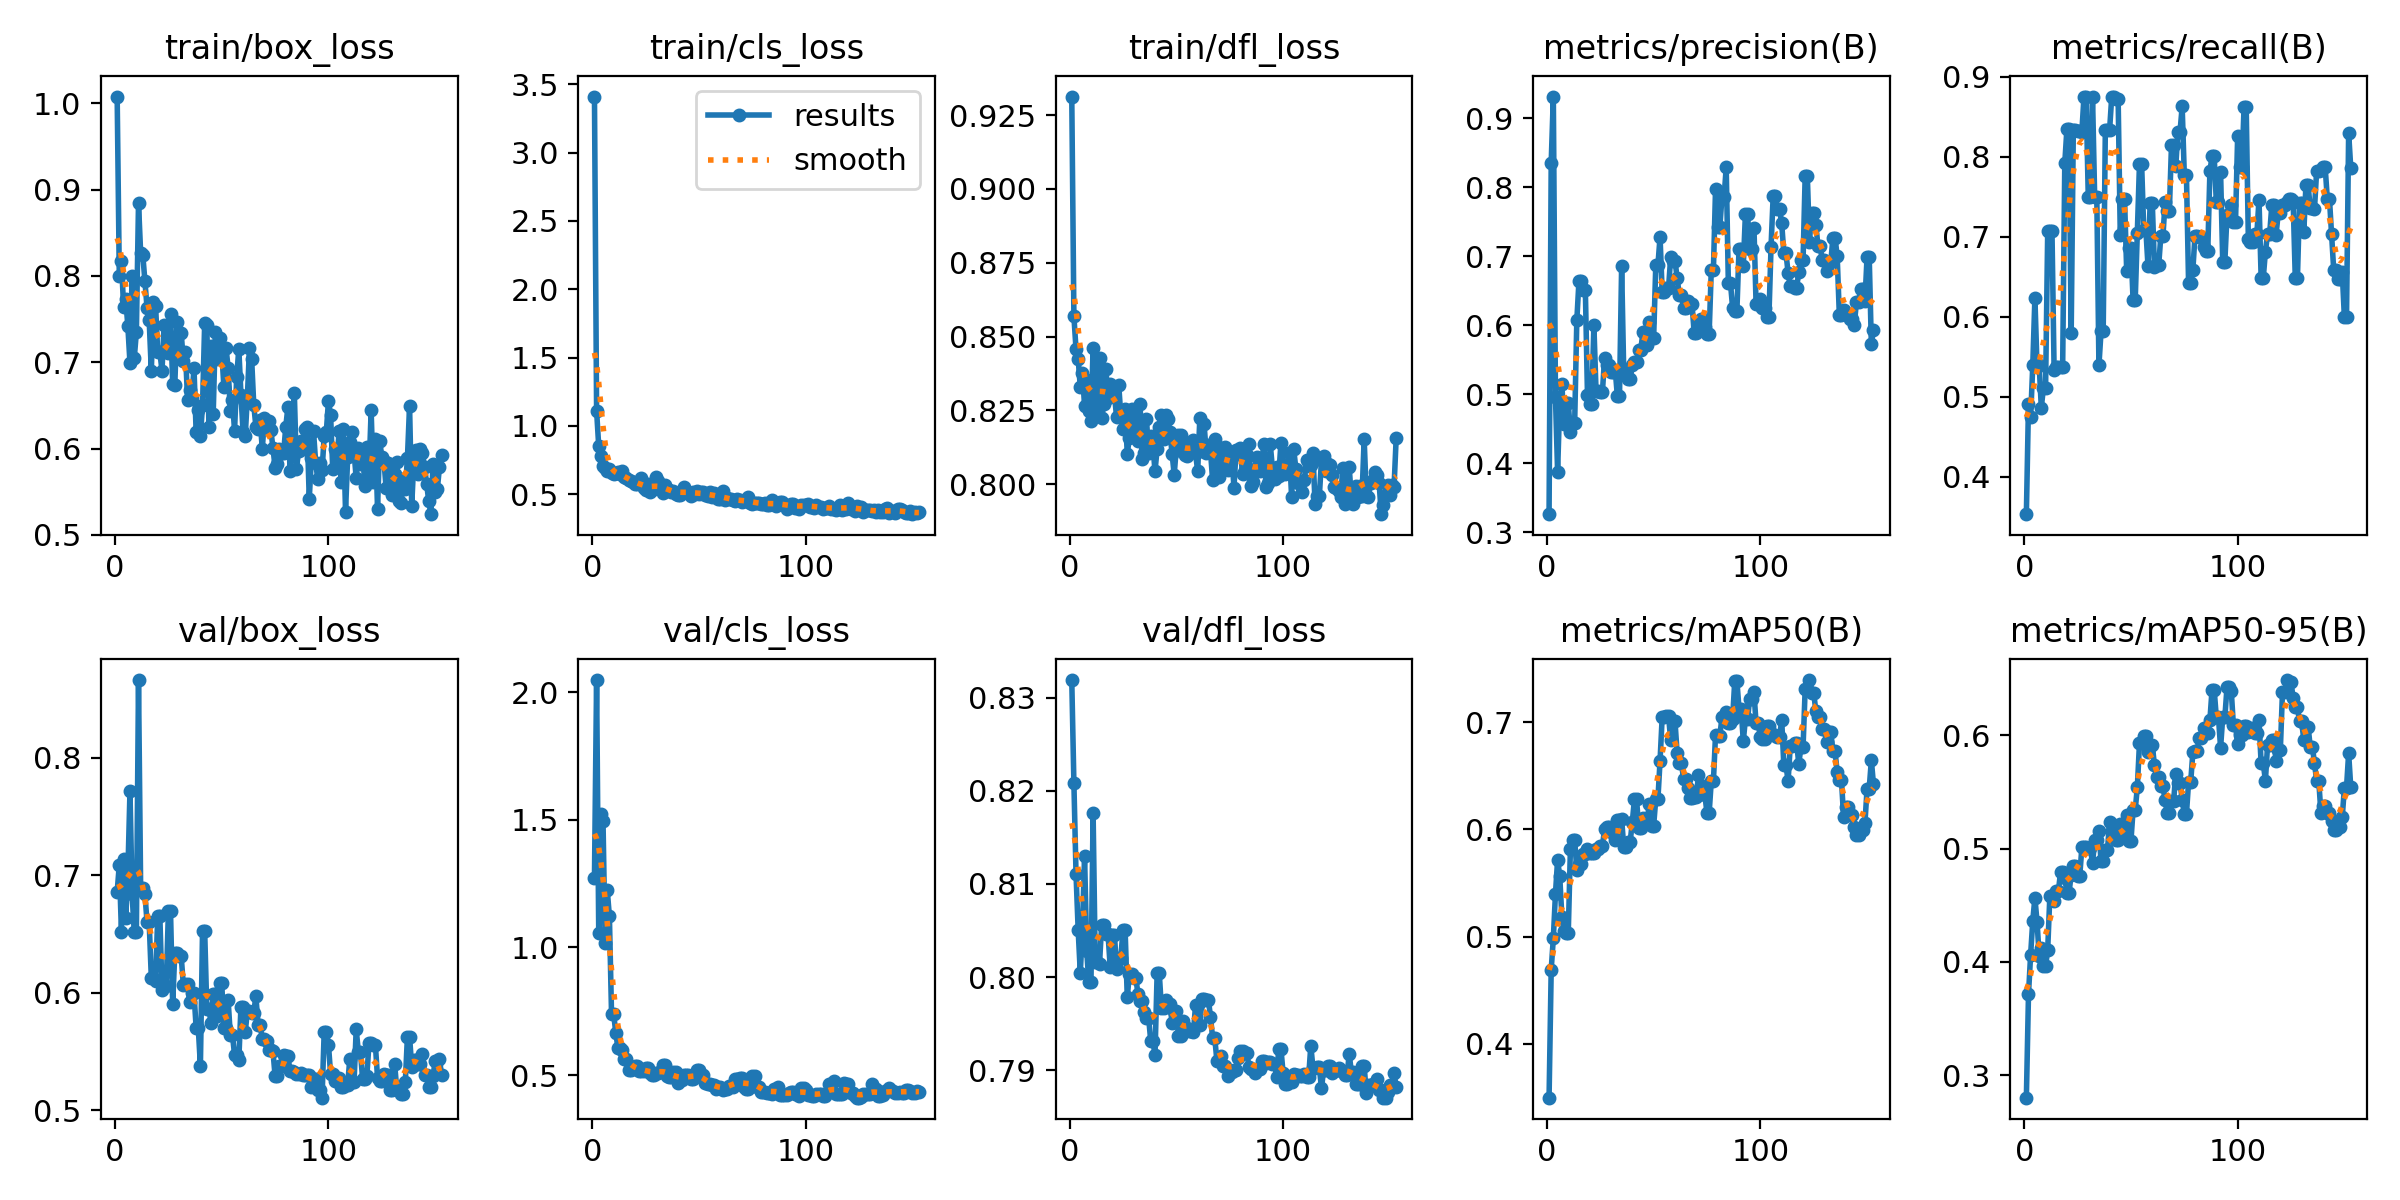

Values plotted in this chart, from the file beside it:
epoch, time, train/box_loss, train/cls_loss, train/dfl_loss, metrics/precision(B), metrics/recall(B), metrics/mAP50(B), metrics/mAP50-95(B), val/box_loss, val/cls_loss, val/dfl_loss, lr/pg0, lr/pg1, lr/pg2
1, 1.559, 1.008, 3.411, 0.9313, 0.3264, 0.3534, 0.3497, 0.2801, 0.6859, 1.274, 0.8319, 0.0001167, 0.0001167, 0.0001167
2, 3.389, 0.7999, 1.11, 0.8569, 0.8353, 0.4914, 0.4692, 0.3714, 0.7092, 2.048, 0.8208, 0.0002496, 0.0002496, 0.0002496
3, 5.178, 0.8177, 0.8494, 0.8457, 0.9311, 0.4742, 0.4983, 0.4063, 0.6519, 1.056, 0.8111, 0.0003819, 0.0003819, 0.0003819
4, 6.941, 0.7645, 0.7814, 0.8425, 0.4955, 0.5392, 0.54, 0.4361, 0.7144, 1.523, 0.805, 0.0005137, 0.0005137, 0.0005137
5, 8.671, 0.7734, 0.7083, 0.8328, 0.3878, 0.6238, 0.5716, 0.4566, 0.6636, 1.497, 0.8004, 0.000645, 0.000645, 0.000645
6, 10.44, 0.7421, 0.6903, 0.8378, 0.489, 0.5374, 0.5561, 0.4352, 0.7006, 1.016, 0.8052, 0.0007757, 0.0007757, 0.0007757
7, 12.06, 0.6992, 0.672, 0.8265, 0.5147, 0.5401, 0.5186, 0.4054, 0.7719, 1.224, 0.813, 0.000906, 0.000906, 0.000906
8, 13.72, 0.7998, 0.6831, 0.8354, 0.4565, 0.4865, 0.5049, 0.412, 0.6839, 1.121, 0.8028, 0.001036, 0.001036, 0.001036
9, 15.36, 0.7044, 0.6565, 0.8249, 0.4874, 0.5113, 0.5036, 0.3961, 0.652, 0.7388, 0.7994, 0.001165, 0.001165, 0.001165
10, 16.93, 0.7348, 0.648, 0.8215, 0.4874, 0.5113, 0.5036, 0.3961, 0.652, 0.7388, 0.7994, 0.001293, 0.001293, 0.001293
11, 18.56, 0.8844, 0.6552, 0.8462, 0.4449, 0.7071, 0.5818, 0.4107, 0.8664, 0.6654, 0.8176, 0.001422, 0.001422, 0.001422
12, 20.34, 0.8267, 0.6585, 0.825, 0.459, 0.7071, 0.5898, 0.4581, 0.6894, 0.6046, 0.8016, 0.001549, 0.001549, 0.001549
13, 22.04, 0.8246, 0.6489, 0.83, 0.459, 0.7071, 0.5898, 0.4581, 0.6894, 0.6046, 0.8016, 0.001627, 0.001627, 0.001627
14, 23.79, 0.7936, 0.6662, 0.8428, 0.6068, 0.5334, 0.562, 0.4541, 0.6844, 0.5968, 0.8014, 0.001624, 0.001624, 0.001624
15, 25.45, 0.7633, 0.6275, 0.8223, 0.6637, 0.5367, 0.5677, 0.4622, 0.6603, 0.5629, 0.8056, 0.001621, 0.001621, 0.001621
16, 30.36, 0.7489, 0.6195, 0.8271, 0.6637, 0.5367, 0.5677, 0.4622, 0.6603, 0.5629, 0.8056, 0.001617, 0.001617, 0.001617
17, 35.63, 0.6898, 0.6051, 0.8389, 0.6512, 0.5367, 0.5766, 0.479, 0.6128, 0.5189, 0.8046, 0.001614, 0.001614, 0.001614
18, 37.97, 0.7698, 0.5989, 0.8291, 0.6512, 0.5367, 0.5766, 0.479, 0.6128, 0.5189, 0.8046, 0.001611, 0.001611, 0.001611
19, 39.71, 0.7654, 0.5875, 0.8341, 0.4984, 0.7917, 0.5814, 0.4743, 0.6099, 0.5332, 0.8011, 0.001608, 0.001608, 0.001608
20, 41.33, 0.7117, 0.5728, 0.8306, 0.4866, 0.8347, 0.5775, 0.4611, 0.6651, 0.5338, 0.8045, 0.001604, 0.001604, 0.001604
21, 42.93, 0.7121, 0.5735, 0.8304, 0.4866, 0.8347, 0.5775, 0.4611, 0.6651, 0.5338, 0.8045, 0.001601, 0.001601, 0.001601
22, 44.55, 0.6899, 0.5799, 0.8227, 0.5997, 0.5798, 0.5778, 0.477, 0.6029, 0.5171, 0.8009, 0.001598, 0.001598, 0.001598
23, 46.18, 0.7434, 0.6179, 0.8337, 0.5053, 0.8333, 0.5812, 0.4842, 0.6061, 0.5143, 0.8021, 0.001594, 0.001594, 0.001594
24, 47.99, 0.7152, 0.5446, 0.8231, 0.5053, 0.8333, 0.5812, 0.4842, 0.6061, 0.5143, 0.8021, 0.001591, 0.001591, 0.001591
25, 49.72, 0.711, 0.5339, 0.8187, 0.5037, 0.8321, 0.5844, 0.4753, 0.6693, 0.5281, 0.8051, 0.001588, 0.001588, 0.001588
26, 51.32, 0.7556, 0.5717, 0.8256, 0.5037, 0.8321, 0.5844, 0.4753, 0.6693, 0.5281, 0.8051, 0.001584, 0.001584, 0.001584
27, 52.95, 0.6751, 0.5141, 0.8103, 0.5518, 0.8309, 0.6, 0.5011, 0.5902, 0.5064, 0.7978, 0.001581, 0.001581, 0.001581
28, 54.66, 0.6733, 0.5306, 0.8158, 0.5419, 0.875, 0.602, 0.5014, 0.6337, 0.5005, 0.8003, 0.001578, 0.001578, 0.001578
29, 56.33, 0.7466, 0.542, 0.8254, 0.5419, 0.875, 0.602, 0.5014, 0.6337, 0.5005, 0.8003, 0.001575, 0.001575, 0.001575
30, 58.08, 0.7129, 0.6272, 0.8163, 0.5318, 0.75, 0.5972, 0.5001, 0.6314, 0.5067, 0.7999, 0.001571, 0.001571, 0.001571
31, 59.63, 0.7342, 0.5944, 0.8222, 0.5318, 0.75, 0.5972, 0.5001, 0.6314, 0.5067, 0.7999, 0.001568, 0.001568, 0.001568
32, 61.25, 0.7011, 0.551, 0.8146, 0.5351, 0.875, 0.5896, 0.487, 0.6067, 0.514, 0.7982, 0.001565, 0.001565, 0.001565
33, 62.88, 0.7114, 0.5112, 0.8272, 0.4973, 0.75, 0.6083, 0.5073, 0.6075, 0.5411, 0.7974, 0.001561, 0.001561, 0.001561
34, 64.59, 0.6567, 0.5659, 0.8086, 0.4973, 0.75, 0.6083, 0.5073, 0.6075, 0.5411, 0.7974, 0.001558, 0.001558, 0.001558
35, 66.28, 0.6679, 0.5348, 0.8106, 0.6855, 0.5392, 0.6094, 0.5151, 0.5921, 0.4976, 0.7963, 0.001555, 0.001555, 0.001555
36, 68.01, 0.6588, 0.5335, 0.8221, 0.5292, 0.5821, 0.5836, 0.4889, 0.5998, 0.4923, 0.7956, 0.001551, 0.001551, 0.001551
37, 69.73, 0.6933, 0.5164, 0.8107, 0.5292, 0.5821, 0.5836, 0.4889, 0.5998, 0.4923, 0.7956, 0.001548, 0.001548, 0.001548
38, 71.33, 0.619, 0.5227, 0.8162, 0.522, 0.8333, 0.5882, 0.4988, 0.5703, 0.5104, 0.7931, 0.001545, 0.001545, 0.001545
39, 72.94, 0.6448, 0.5043, 0.8135, 0.522, 0.8333, 0.5882, 0.4988, 0.5703, 0.5104, 0.7931, 0.001542, 0.001542, 0.001542
40, 74.54, 0.6145, 0.4916, 0.8044, 0.5421, 0.8333, 0.6068, 0.5232, 0.538, 0.4674, 0.7916, 0.001538, 0.001538, 0.001538
41, 76.25, 0.6501, 0.4943, 0.8119, 0.5471, 0.875, 0.6279, 0.5151, 0.653, 0.4804, 0.8004, 0.001535, 0.001535, 0.001535
42, 77.9, 0.7449, 0.5176, 0.8196, 0.5471, 0.875, 0.6279, 0.5151, 0.653, 0.4804, 0.8004, 0.001532, 0.001532, 0.001532
43, 79.54, 0.7427, 0.551, 0.8234, 0.5647, 0.8725, 0.6011, 0.5076, 0.586, 0.5011, 0.7967, 0.001528, 0.001528, 0.001528
44, 81.1, 0.625, 0.5218, 0.8155, 0.5647, 0.8725, 0.6011, 0.5076, 0.586, 0.5011, 0.7967, 0.001525, 0.001525, 0.001525
45, 82.73, 0.7186, 0.509, 0.8236, 0.5907, 0.7022, 0.6106, 0.5213, 0.5747, 0.499, 0.7975, 0.001522, 0.001522, 0.001522
46, 84.34, 0.6402, 0.486, 0.8222, 0.5713, 0.7475, 0.6093, 0.5113, 0.5988, 0.4827, 0.7971, 0.001518, 0.001518, 0.001518
47, 85.93, 0.7345, 0.5182, 0.8176, 0.5713, 0.7475, 0.6093, 0.5113, 0.5988, 0.4827, 0.7971, 0.001515, 0.001515, 0.001515
48, 87.55, 0.7037, 0.501, 0.8102, 0.6042, 0.6574, 0.6238, 0.5295, 0.58, 0.4909, 0.7951, 0.001512, 0.001512, 0.001512
49, 89.28, 0.7277, 0.5243, 0.8032, 0.5817, 0.6861, 0.6035, 0.5067, 0.6081, 0.5189, 0.7963, 0.001509, 0.001509, 0.001509
50, 91.01, 0.7121, 0.4974, 0.8125, 0.5817, 0.6861, 0.6035, 0.5067, 0.6081, 0.5189, 0.7963, 0.001505, 0.001505, 0.001505
51, 92.63, 0.6717, 0.5135, 0.8168, 0.6865, 0.6207, 0.6281, 0.534, 0.57, 0.5004, 0.7937, 0.001502, 0.001502, 0.001502
52, 94.37, 0.717, 0.5168, 0.8165, 0.6865, 0.6207, 0.6281, 0.534, 0.57, 0.5004, 0.7937, 0.001499, 0.001499, 0.001499
53, 96.08, 0.693, 0.4959, 0.8116, 0.7278, 0.7043, 0.6638, 0.5542, 0.5935, 0.4701, 0.7953, 0.001495, 0.001495, 0.001495
54, 97.8, 0.6438, 0.4839, 0.8098, 0.6481, 0.7912, 0.7046, 0.5931, 0.5644, 0.4655, 0.7945, 0.001492, 0.001492, 0.001492
55, 99.48, 0.6568, 0.5153, 0.8095, 0.6481, 0.7912, 0.7046, 0.5931, 0.5644, 0.4655, 0.7945, 0.001489, 0.001489, 0.001489
56, 101.2, 0.6207, 0.4772, 0.8131, 0.6545, 0.7083, 0.7053, 0.5997, 0.5471, 0.4597, 0.7942, 0.001485, 0.001485, 0.001485
57, 102.9, 0.6829, 0.5076, 0.8126, 0.6545, 0.7083, 0.7053, 0.5997, 0.5471, 0.4597, 0.7942, 0.001482, 0.001482, 0.001482
58, 104.6, 0.7156, 0.49, 0.8151, 0.6992, 0.663, 0.683, 0.5849, 0.5429, 0.4466, 0.7941, 0.001479, 0.001479, 0.001479
59, 106.3, 0.6622, 0.4668, 0.8104, 0.6936, 0.7426, 0.7009, 0.5916, 0.5883, 0.4516, 0.797, 0.001476, 0.001476, 0.001476
60, 107.8, 0.619, 0.4652, 0.8044, 0.6936, 0.7426, 0.7009, 0.5916, 0.5883, 0.4516, 0.797, 0.001472, 0.001472, 0.001472
... 93 more rows
